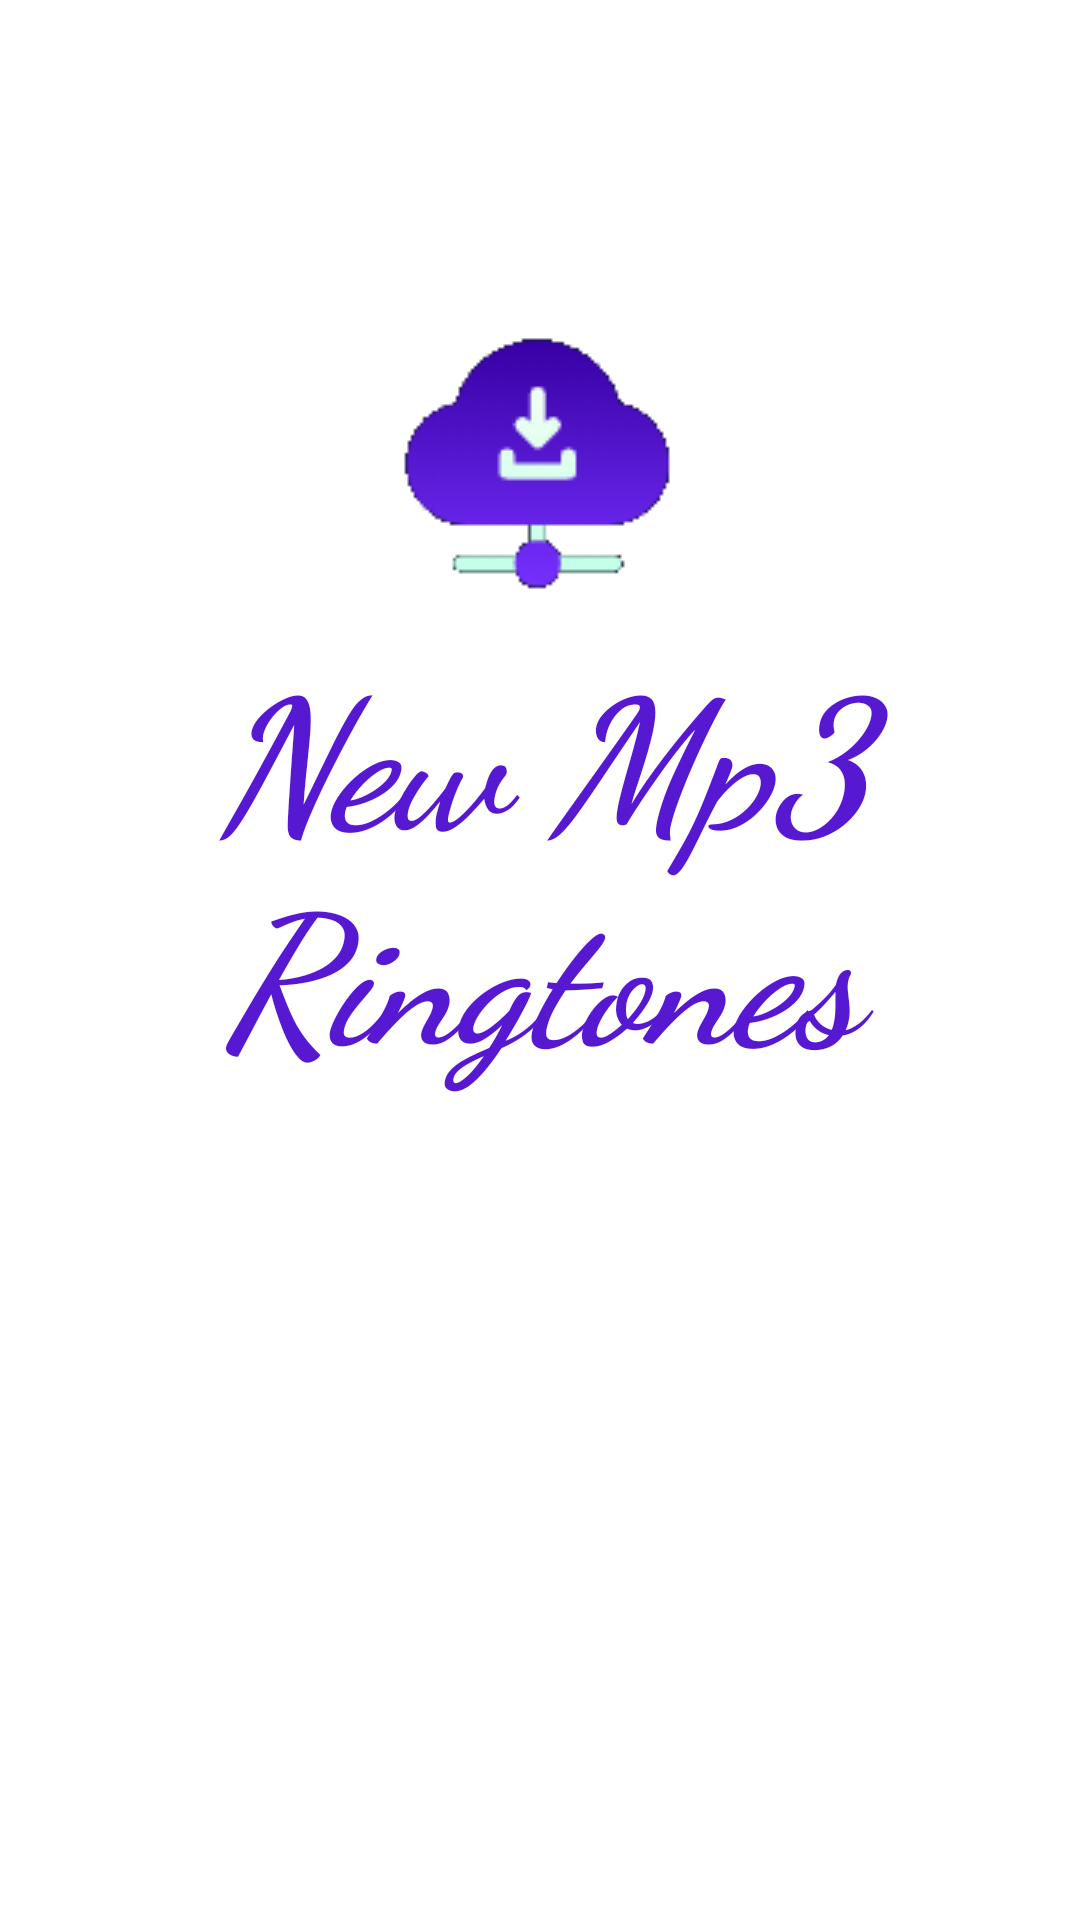

Android layout source for this screen:
<!-- AndroidManifest.xml: application theme AppTheme -->
<!-- res/layout/activity_main.xml -->
<?xml version="1.0" encoding="utf-8"?>
<androidx.constraintlayout.widget.ConstraintLayout xmlns:android="http://schemas.android.com/apk/res/android"
    xmlns:app="http://schemas.android.com/apk/res-auto"
    xmlns:tools="http://schemas.android.com/tools"
    android:layout_width="match_parent"
    android:layout_height="match_parent"
    android:background="#fff"
    tools:context=".MainActivity">

    <ImageView
        android:id="@+id/imageView"
        android:layout_width="0dp"
        android:layout_height="wrap_content"
        android:layout_marginTop="100dp"

        android:src="@drawable/logo"
        app:layout_constraintEnd_toEndOf="parent"
        app:layout_constraintStart_toStartOf="parent"
        app:layout_constraintTop_toTopOf="parent" />

    <TextView
        android:id="@+id/textView"
        android:layout_width="wrap_content"
        android:layout_height="wrap_content"
        android:fontFamily="cursive"
        android:gravity="center_horizontal"
        android:text="New Mp3 Ringtones"
        android:textAlignment="center"
        android:textAllCaps="false"
        android:textColor="#5718D2"
        android:textSize="60sp"
        android:textStyle="bold|italic"
        app:layout_constraintEnd_toEndOf="parent"
        app:layout_constraintStart_toStartOf="parent"
        app:layout_constraintTop_toBottomOf="@+id/imageView" />


</androidx.constraintlayout.widget.ConstraintLayout>
<!-- resources referenced by this layout -->
<resources>
  <!-- drawable logo: png bitmap (drawable, 14915 bytes) -->
  <style name="AppTheme" parent="Theme.AppCompat.Light.NoActionBar">
          
          <item name="colorPrimary">@color/colorPrimary</item>
          <item name="colorPrimaryDark">@color/colorPrimaryDark</item>
          <item name="colorAccent">@color/colorAccent</item>
      </style>
  <color name="colorPrimary">#6200EE</color>
  <color name="colorPrimaryDark">#5718D2</color>
  <color name="colorAccent">#03DAC5</color>
</resources>
